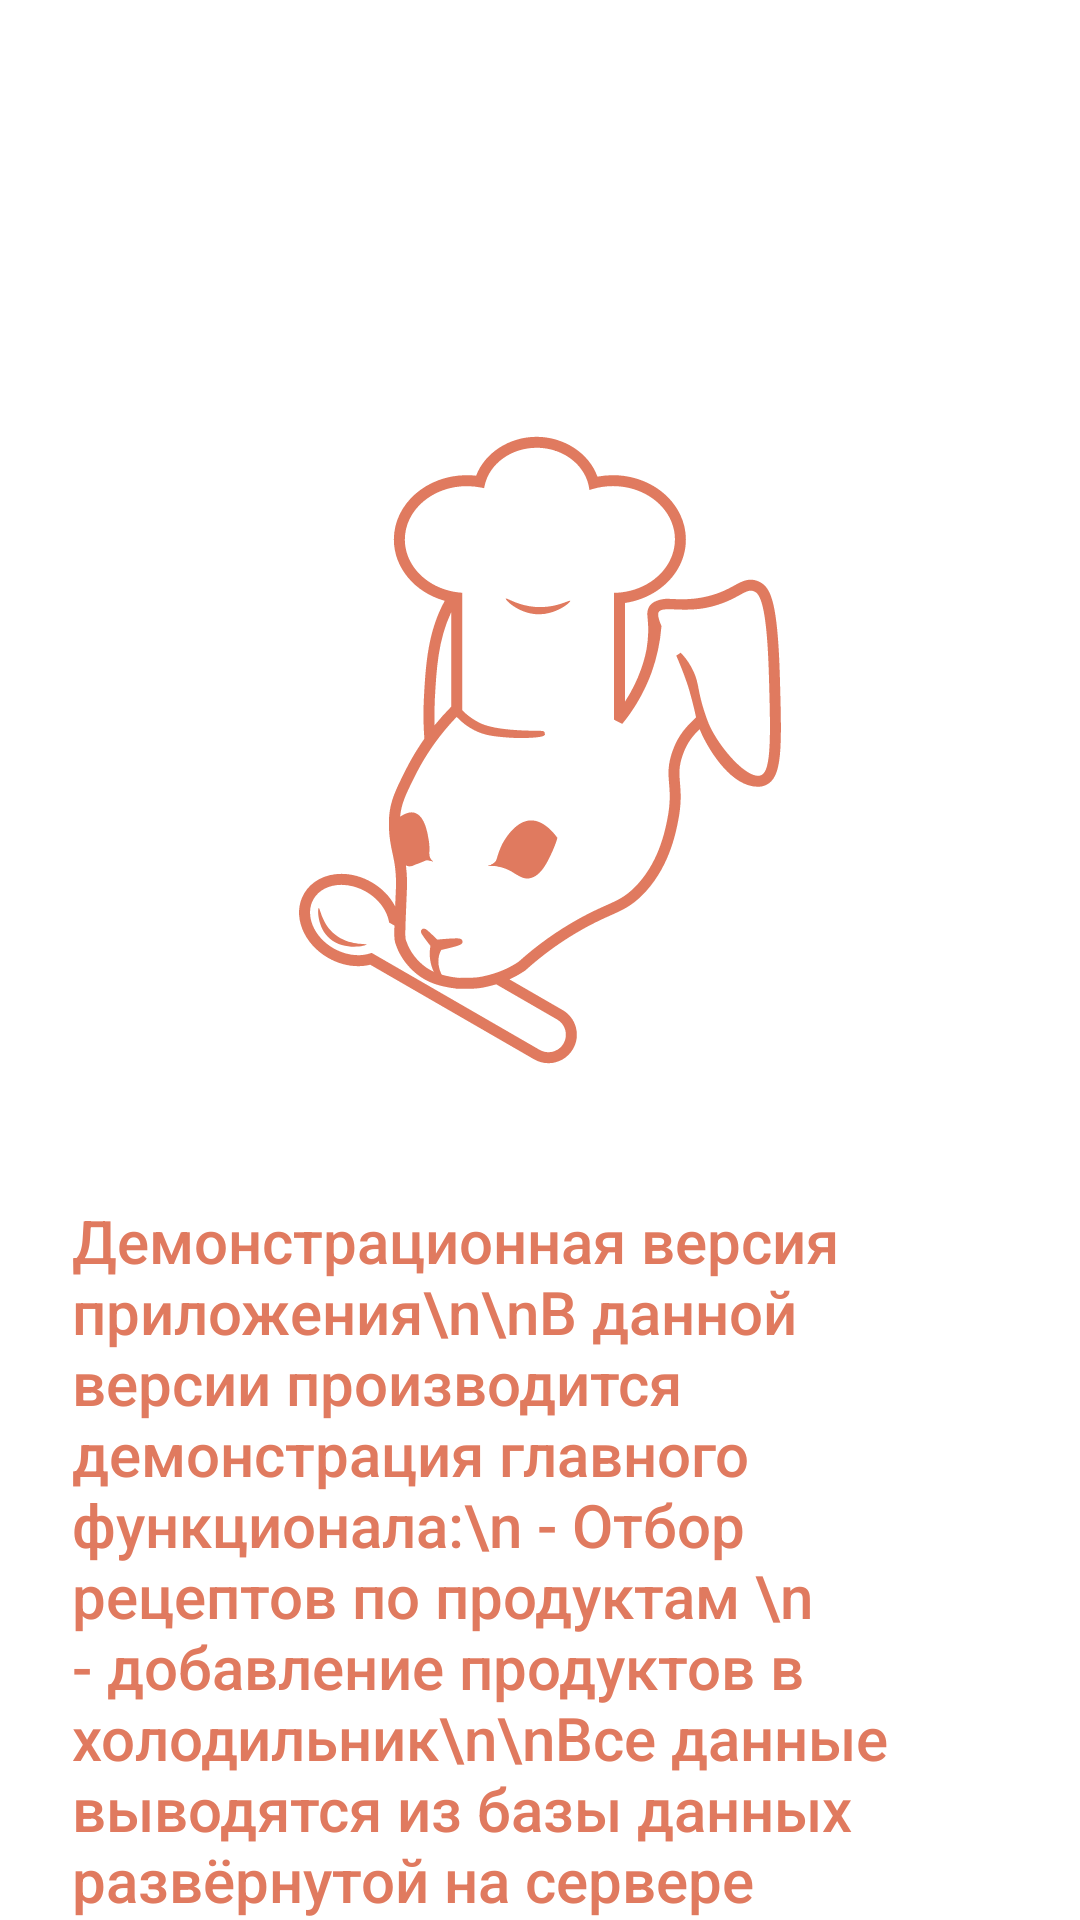

Write the Android layout XML for this screen, with the resource values it uses.
<!-- AndroidManifest.xml: application theme Theme.Kitchen_Master -->
<!-- res/layout/fragment_home.xml -->
<?xml version="1.0" encoding="utf-8"?>
<FrameLayout
    xmlns:android="http://schemas.android.com/apk/res/android"
    xmlns:app="http://schemas.android.com/apk/res-auto"
    xmlns:tools="http://schemas.android.com/tools"
    android:layout_width="match_parent"
    android:layout_height="match_parent"
    tools:context=".fragments.home.HomeFragment">
    <androidx.constraintlayout.widget.ConstraintLayout
        android:layout_width="match_parent"
        android:layout_height="match_parent">

        <ImageView
            android:layout_marginTop="100dp"
            android:id="@+id/imageView123"
            android:layout_width="match_parent"
            android:layout_height="300dp"
            android:scaleType="centerCrop"
            android:src="@drawable/ic_launcher_foreground"
            android:tint="#FFE07A5F"
            app:layout_constraintTop_toTopOf="parent" />

        <TextView
            android:layout_width="match_parent"
            android:layout_height="wrap_content"
            android:layout_marginHorizontal="24dp"
            android:fontFamily="sans-serif-medium"
            android:text="Демонстрационная версия приложения\n\nВ данной версии производится демонстрация главного функционала:\n - Отбор рецептов по продуктам \n - добавление продуктов в холодильник\n\nВсе данные выводятся из базы данных развёрнутой на сервере"
            android:textColor="#FFE07A5F"
            android:textSize="20sp"
            app:layout_constraintBottom_toBottomOf="parent"
            app:layout_constraintTop_toBottomOf="@+id/imageView123"
            app:layout_constraintVertical_bias="0.23000002"
            tools:layout_editor_absoluteX="24dp" />

    </androidx.constraintlayout.widget.ConstraintLayout>
</FrameLayout>
<!-- resources referenced by this layout -->
<resources>
  <!-- drawable ic_launcher_foreground: vector/xml drawable (drawable, 23148 chars, omitted) -->
  <style name="Theme.Kitchen_Master" parent="Theme.AppCompat.Light.DarkActionBar">
          
          <item name="colorPrimary">@color/white</item>
          <item name="colorPrimaryDark">@color/white</item>
          <item name="colorAccent">@color/teal_200</item>
          
          <item name="android:windowBackground">@color/white</item>
          <item name="android:navigationBarColor">@color/night_back</item>
          <item name="android:statusBarColor">@android:color/transparent</item>
  
  
          <item name="itemBlockColor">@color/itemBlockColorDay</item>
          <item name="navUIElementColor">@color/orange_day</item>
          <item name="titleItemTextColor">@color/black</item>
          <item name="textColorRecipeStats">@color/white</item>
  
      </style>
  <color name="white">#FFFFFFFF</color>
  <color name="teal_200">#FF03DAC5</color>
  <color name="night_back">#222222</color>
  <color name="itemBlockColorDay">#F4F1DE</color>
  <color name="orange_day">#E07A5F</color>
  <color name="black">#FF000000</color>
</resources>
